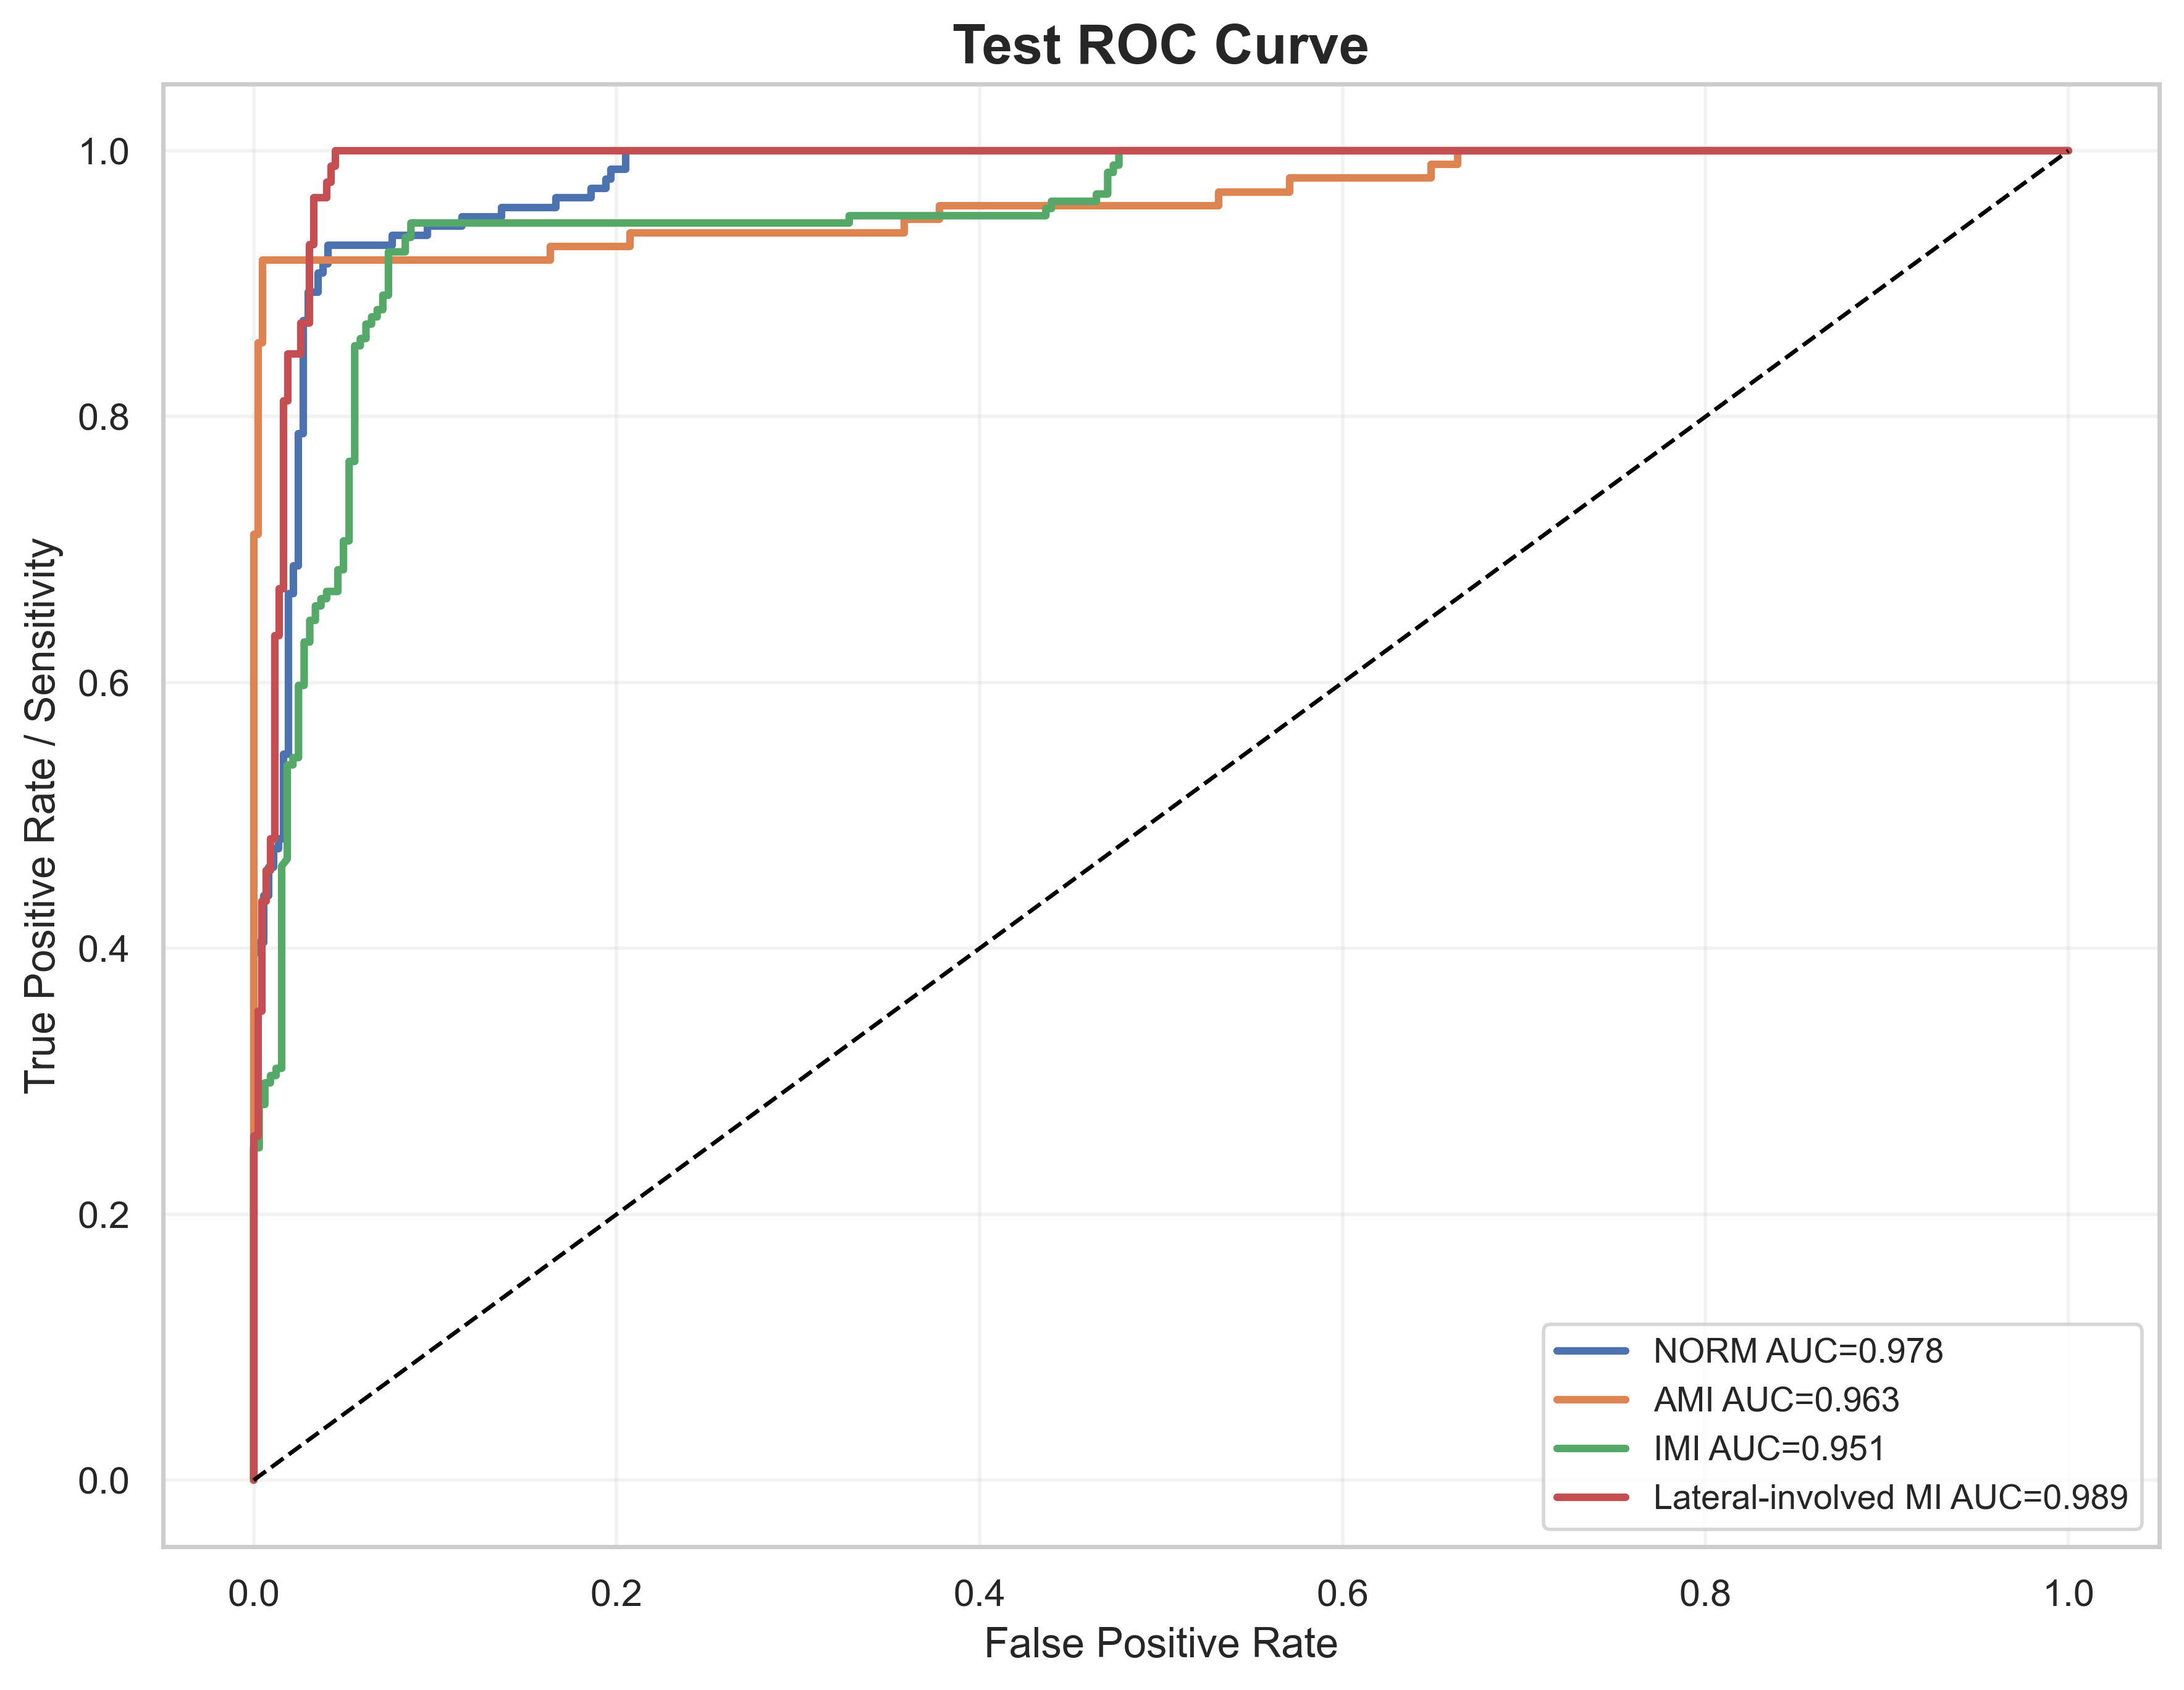

The table this chart was drawn from, first rows:
label, fpr, tpr, auc
NORM, 0.0, 0.0, 0.9776
NORM, 0.0, 0.007092, 0.9776
NORM, 0.0, 0.05674, 0.9776
NORM, 0.0, 0.07092, 0.9776
NORM, 0.0, 0.1277, 0.9776
NORM, 0.0, 0.1418, 0.9776
NORM, 0.0, 0.3972, 0.9776
NORM, 0.002732, 0.3972, 0.9776
NORM, 0.002732, 0.4043, 0.9776
NORM, 0.005464, 0.4043, 0.9776
NORM, 0.005464, 0.4397, 0.9776
NORM, 0.008197, 0.4397, 0.9776
NORM, 0.008197, 0.461, 0.9776
NORM, 0.01093, 0.461, 0.9776
NORM, 0.01093, 0.4752, 0.9776
NORM, 0.01366, 0.4752, 0.9776
NORM, 0.01366, 0.4823, 0.9776
NORM, 0.01639, 0.4823, 0.9776
NORM, 0.01639, 0.5461, 0.9776
NORM, 0.01913, 0.5461, 0.9776
NORM, 0.01913, 0.6667, 0.9776
NORM, 0.02186, 0.6667, 0.9776
NORM, 0.02186, 0.6879, 0.9776
NORM, 0.02459, 0.6879, 0.9776
NORM, 0.02459, 0.7872, 0.9776
NORM, 0.02732, 0.7872, 0.9776
NORM, 0.02732, 0.8723, 0.9776
NORM, 0.03005, 0.8723, 0.9776
NORM, 0.03005, 0.8936, 0.9776
NORM, 0.03552, 0.8936, 0.9776
NORM, 0.03552, 0.9078, 0.9776
NORM, 0.03825, 0.9078, 0.9776
NORM, 0.03825, 0.9149, 0.9776
NORM, 0.04098, 0.9149, 0.9776
NORM, 0.04098, 0.9291, 0.9776
NORM, 0.0765, 0.9291, 0.9776
NORM, 0.0765, 0.9362, 0.9776
NORM, 0.09563, 0.9362, 0.9776
NORM, 0.09563, 0.9433, 0.9776
NORM, 0.1148, 0.9433, 0.9776
NORM, 0.1148, 0.9504, 0.9776
NORM, 0.1366, 0.9504, 0.9776
NORM, 0.1366, 0.9574, 0.9776
NORM, 0.1667, 0.9574, 0.9776
NORM, 0.1667, 0.9645, 0.9776
NORM, 0.1858, 0.9645, 0.9776
NORM, 0.1858, 0.9716, 0.9776
NORM, 0.194, 0.9716, 0.9776
NORM, 0.194, 0.9787, 0.9776
NORM, 0.1967, 0.9787, 0.9776
NORM, 0.1967, 0.9858, 0.9776
NORM, 0.2049, 0.9858, 0.9776
NORM, 0.2049, 1.0, 0.9776
NORM, 1.0, 1.0, 0.9776
AMI, 0.0, 0.0, 0.963
AMI, 0.0, 0.01031, 0.963
AMI, 0.0, 0.7113, 0.963
AMI, 0.002439, 0.7113, 0.963
AMI, 0.002439, 0.8557, 0.963
AMI, 0.004878, 0.8557, 0.963
... 120 more rows
